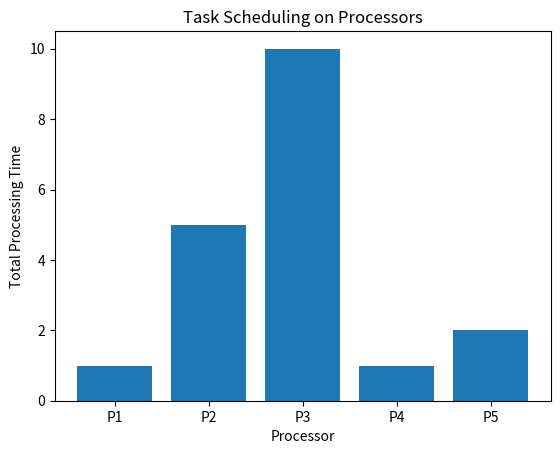

Source code (Python):
import random
import matplotlib.pyplot as plt

num_processors = 5
num_tasks = 5

task_times = [random.randint(1, 10) for _ in range(num_tasks)]
processors = [0] * num_processors

for task_time in task_times:
    min_processor_index = processors.index(min(processors))
    processors[min_processor_index] += task_time

plt.bar(range(num_processors), processors, tick_label=[f'P{i+1}' for i in range(num_processors)])
plt.xlabel('Processor')
plt.ylabel('Total Processing Time')
plt.title('Task Scheduling on Processors')
plt.show()

print("Processor Loads:", processors)
print("Task Times:", task_times)

